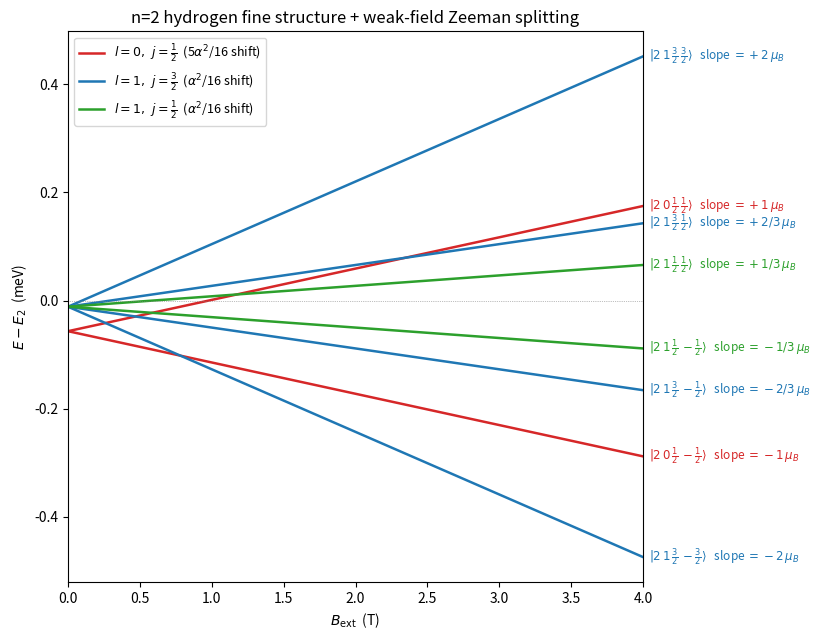

Python code for this plot:
"""
Problem 7.24: Weak-field Zeeman effect on top of fine structure for the
n=2 states of hydrogen.

Fine structure alone splits n=2 into two levels (Griffiths Eq. 6.65-type
result, but computed state-by-state so l=0 and l=1 pick up different
coefficients since the l=0 states get no spin-orbit term while the l=1
states get no Darwin term):

    E(l=0, j=1/2) = -3.4 eV [1 + 5 alpha^2/16]   (2-fold: mj = +-1/2)
    E(l=1, j=3/2 or 1/2) = -3.4 eV [1 + alpha^2/16]   (6-fold degenerate)

Turning on B_ext adds the weak-field (anomalous) Zeeman term g_j mu_B B mj,
which is linear in B with slope g_j*mj (in units of mu_B):

    |2 0 1/2 +-1/2>:            slope = +-1
    |2 1 3/2 +-3/2>:            slope = +-2
    |2 1 3/2 +-1/2>:            slope = +-2/3
    |2 1 1/2 +-1/2>:            slope = +-1/3

giving the 8 energies quoted in the problem. This script plots all eight
as straight lines in B_ext, labeling each with its ket and slope.
"""
import numpy as np
import matplotlib.pyplot as plt

E2 = -3.4  # eV, unperturbed n=2 energy
alpha = 1 / 137.036
mu_B = 5.7883818e-5  # eV/T, Bohr magneton

E_l0 = E2 * (1 + 5 * alpha**2 / 16)  # l=0, j=1/2 zero-field energy
E_l1 = E2 * (1 + alpha**2 / 16)      # l=1, j=3/2 and j=1/2 zero-field energy

# (label, zero-field energy, slope in units of mu_B, line style group)
lines = [
    (r"$|2\,0\,\frac{1}{2}\,\frac{1}{2}\rangle$",    E_l0, 1,    "l0"),
    (r"$|2\,0\,\frac{1}{2}\,-\frac{1}{2}\rangle$",   E_l0, -1,   "l0"),
    (r"$|2\,1\,\frac{3}{2}\,\frac{3}{2}\rangle$",    E_l1, 2,    "j32"),
    (r"$|2\,1\,\frac{3}{2}\,\frac{1}{2}\rangle$",    E_l1, 2/3,  "j32"),
    (r"$|2\,1\,\frac{3}{2}\,-\frac{1}{2}\rangle$",   E_l1, -2/3, "j32"),
    (r"$|2\,1\,\frac{3}{2}\,-\frac{3}{2}\rangle$",   E_l1, -2,   "j32"),
    (r"$|2\,1\,\frac{1}{2}\,\frac{1}{2}\rangle$",    E_l1, 1/3,  "j12"),
    (r"$|2\,1\,\frac{1}{2}\,-\frac{1}{2}\rangle$",   E_l1, -1/3, "j12"),
]

colors = {"l0": "tab:red", "j32": "tab:blue", "j12": "tab:green"}

B = np.linspace(0, 4, 200)  # Tesla

fig, ax = plt.subplots(figsize=(9, 6.5))

for label, E0, slope, group in lines:
    dE = (E0 - E2) + slope * mu_B * B  # shift relative to unperturbed E2, in eV
    ax.plot(B, dE * 1e3, color=colors[group], lw=1.8)
    from fractions import Fraction
    frac = Fraction(slope).limit_denominator(3)
    slope_label = f"{frac.numerator:+d}" if frac.denominator == 1 else f"{frac.numerator:+d}/{frac.denominator}"
    ax.annotate(
        f"{label}   slope $= {slope_label}\\,\\mu_B$",
        xy=(B[-1], dE[-1] * 1e3),
        xytext=(4, 0),
        textcoords="offset points",
        va="center",
        fontsize=8.5,
        color=colors[group],
    )

ax.set_xlim(0, 4)
ax.set_xlabel(r"$B_{\rm ext}$  (T)")
ax.set_ylabel(r"$E - E_2$  (meV)")
ax.set_title("n=2 hydrogen fine structure + weak-field Zeeman splitting")
ax.axhline(0, color="gray", lw=0.5, ls=":")

# legend for the three zero-field groups
from matplotlib.lines import Line2D
legend_elems = [
    Line2D([0], [0], color=colors["l0"], lw=1.8, label=r"$l=0,\ j=\frac{1}{2}$  (5$\alpha^2$/16 shift)"),
    Line2D([0], [0], color=colors["j32"], lw=1.8, label=r"$l=1,\ j=\frac{3}{2}$  ($\alpha^2$/16 shift)"),
    Line2D([0], [0], color=colors["j12"], lw=1.8, label=r"$l=1,\ j=\frac{1}{2}$  ($\alpha^2$/16 shift)"),
]
ax.legend(handles=legend_elems, loc="upper left", fontsize=9)

plt.tight_layout()
plt.subplots_adjust(right=0.72)
plt.savefig("prob7.24_zeeman.png", dpi=150)
plt.show()
print("Plot saved to prob7.24_zeeman.png")

print("\nZero-field energies:")
print(f"  E(l=0, j=1/2) = {E_l0:.6f} eV   (shift = {(E_l0 - E2)*1e3:.4f} meV)")
print(f"  E(l=1, j=3/2 or 1/2) = {E_l1:.6f} eV   (shift = {(E_l1 - E2)*1e3:.4f} meV)")
print("\nSlopes (in units of mu_B, mu_B = 5.7884e-5 eV/T):")
for label, E0, slope, group in lines:
    from fractions import Fraction
    frac = Fraction(slope).limit_denominator(3)
    slope_label = f"{frac.numerator:+d}" if frac.denominator == 1 else f"{frac.numerator:+d}/{frac.denominator}"
    print(f"  {label:45s} slope = {slope_label} mu_B")
